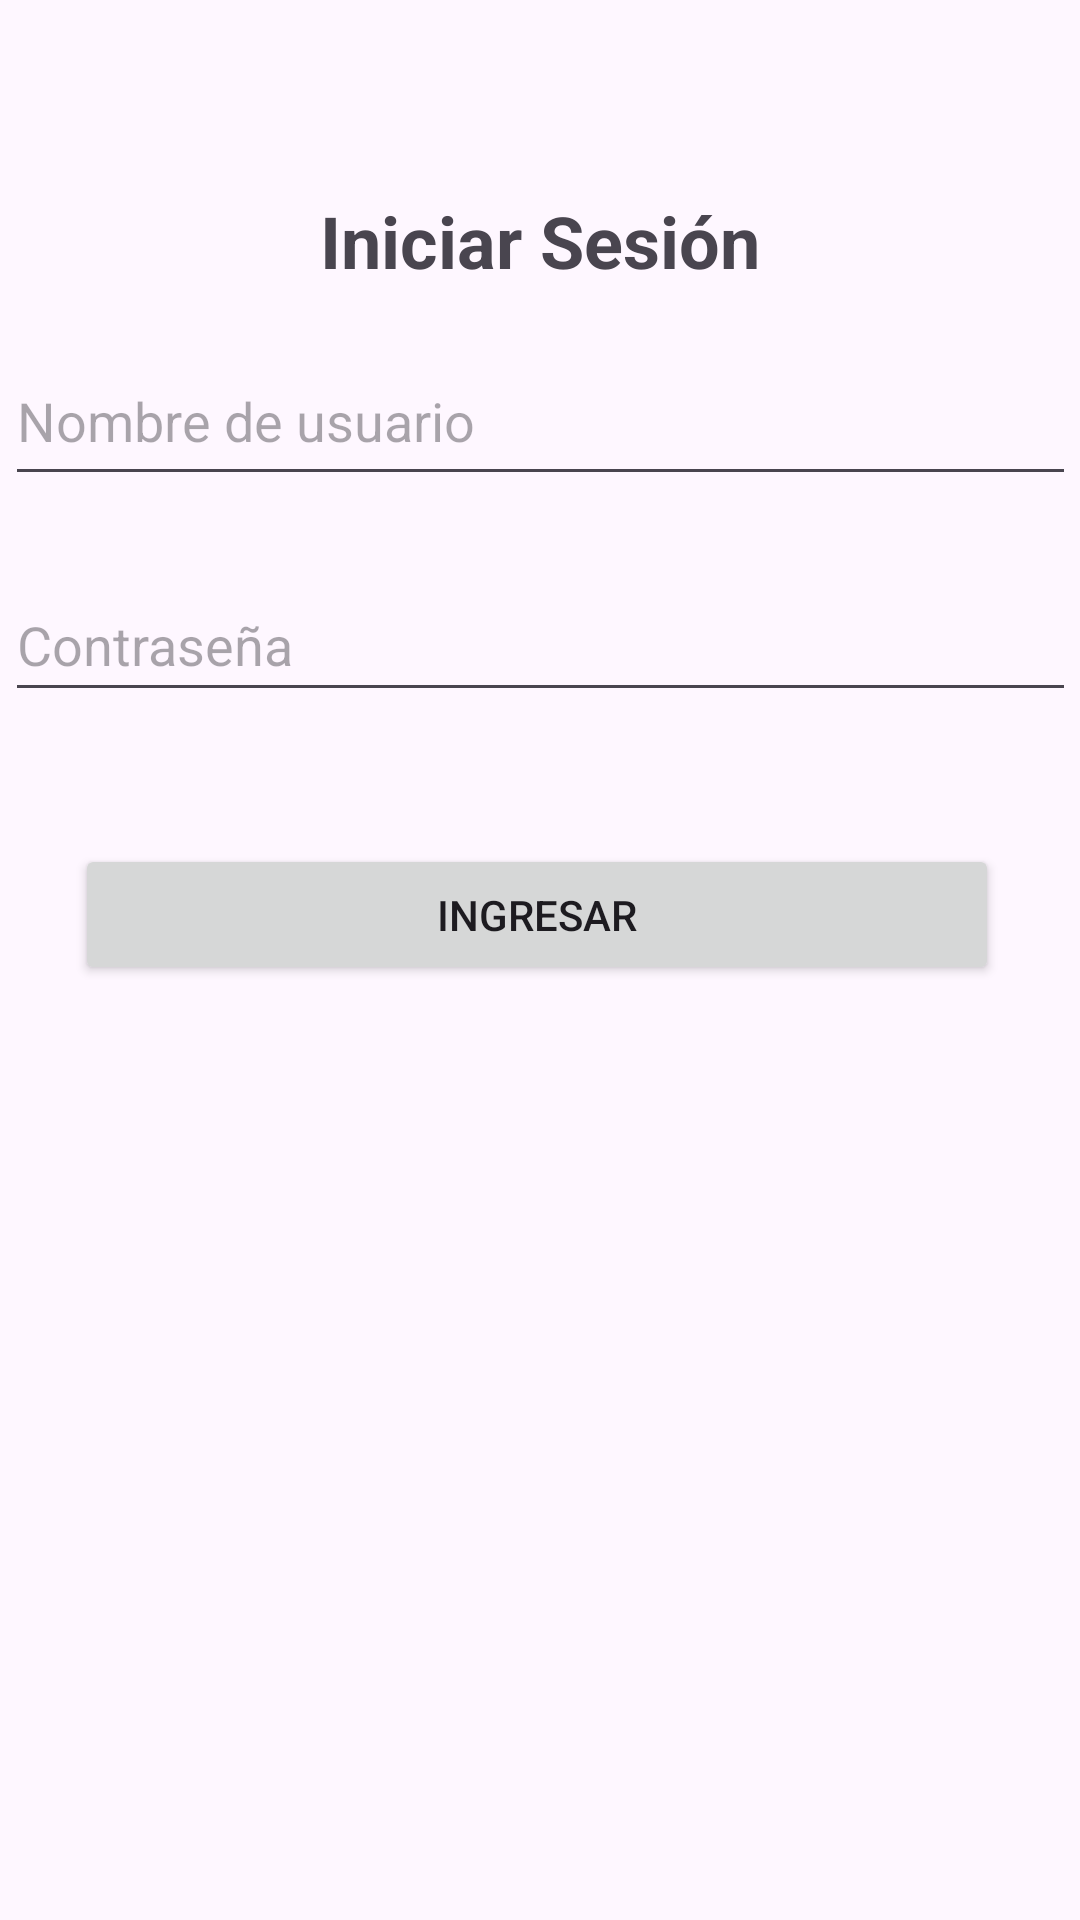

The Android layout XML behind this screen, and the referenced resources:
<!-- AndroidManifest.xml: application theme Theme.Tienda_api -->
<!-- res/layout/activity_login.xml -->
<?xml version="1.0" encoding="utf-8"?>
<androidx.constraintlayout.widget.ConstraintLayout
    xmlns:android="http://schemas.android.com/apk/res/android"
    xmlns:app="http://schemas.android.com/apk/res-auto"
    xmlns:tools="http://schemas.android.com/tools"
    android:id="@+id/main"
    android:layout_width="match_parent"
    android:layout_height="match_parent"
    tools:context=".Vista.LoginActivity">

    <TextView
        android:id="@+id/txtTitulo"
        android:layout_width="wrap_content"
        android:layout_height="wrap_content"
        android:layout_marginTop="64dp"
        android:text="Iniciar Sesión"
        android:textSize="24sp"
        android:textStyle="bold"
        app:layout_constraintEnd_toEndOf="parent"
        app:layout_constraintStart_toStartOf="parent"
        app:layout_constraintTop_toTopOf="parent" />

    <EditText
        android:id="@+id/txtUsuario"
        android:layout_width="357dp"
        android:layout_height="53dp"
        android:layout_marginTop="16dp"
        android:hint="Nombre de usuario"
        android:inputType="text"
        app:layout_constraintEnd_toEndOf="@+id/txtTitulo"
        app:layout_constraintStart_toStartOf="@+id/txtTitulo"
        app:layout_constraintTop_toBottomOf="@+id/txtTitulo" />

    <EditText
        android:id="@+id/txtClave"
        android:layout_width="357dp"
        android:layout_height="48dp"
        android:layout_marginTop="24dp"
        android:hint="Contraseña"
        android:inputType="textPassword"
        app:layout_constraintEnd_toEndOf="parent"
        app:layout_constraintHorizontal_bias="0.0"
        app:layout_constraintStart_toStartOf="@+id/txtUsuario"
        app:layout_constraintTop_toBottomOf="@+id/txtUsuario" />

    <Button
        android:id="@+id/btnLogin"
        android:layout_width="308dp"
        android:layout_height="47dp"
        android:layout_marginTop="44dp"
        android:text="Ingresar"
        app:layout_constraintEnd_toEndOf="@+id/txtClave"
        app:layout_constraintHorizontal_bias="0.495"
        app:layout_constraintStart_toStartOf="parent"
        app:layout_constraintTop_toBottomOf="@+id/txtClave" />

</androidx.constraintlayout.widget.ConstraintLayout>
<!-- resources referenced by this layout -->
<resources>
  <style name="Theme.Tienda_api" parent="Base.Theme.Tienda_api" />
  <style name="Base.Theme.Tienda_api" parent="Theme.Material3.DayNight.NoActionBar">
          
          
      </style>
</resources>
